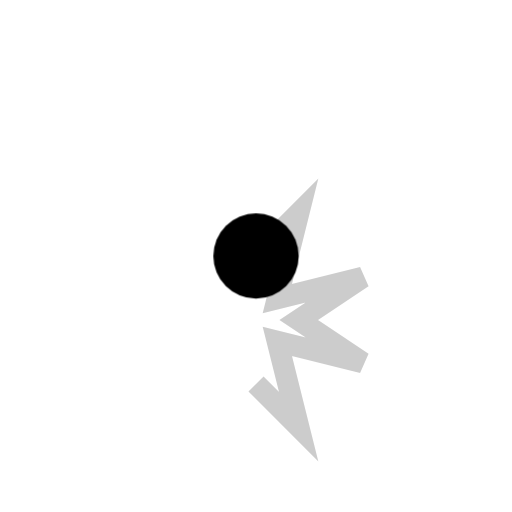
t = 0.00 s
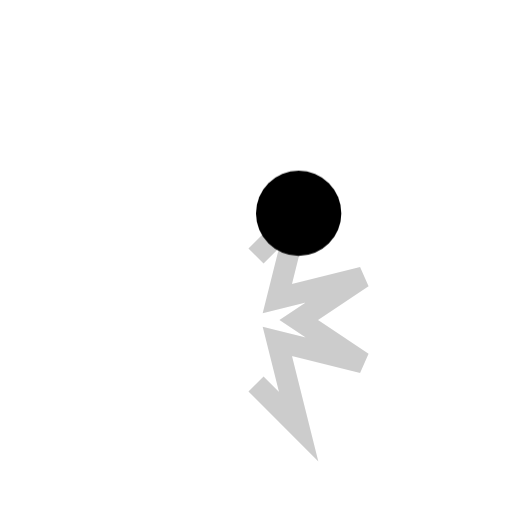
t = 0.39 s
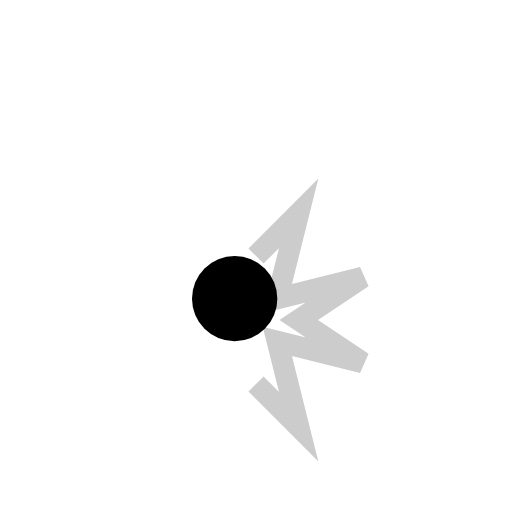
t = 0.77 s
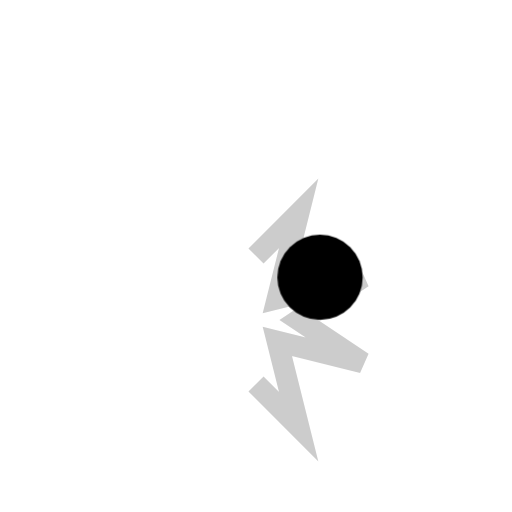
t = 1.09 s
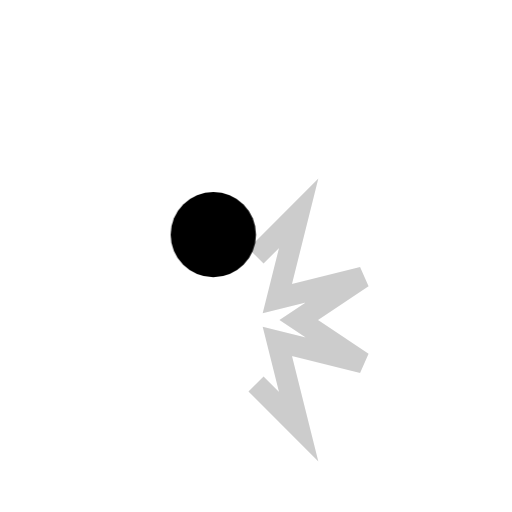
t = 1.49 s
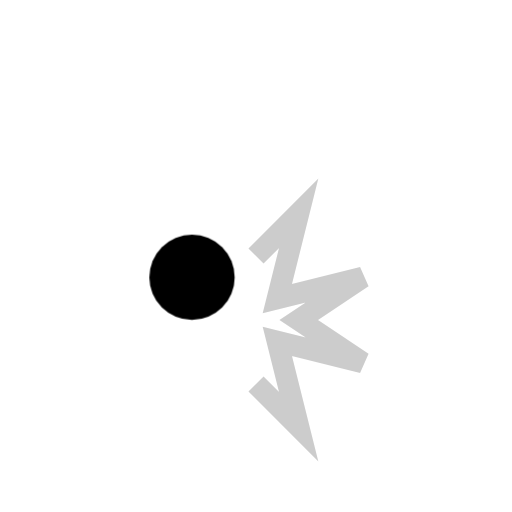
t = 1.87 s

The animated SVG that drew these frames (rendered in a browser with its animation timeline set to each time). Animation: 1 CSS @keyframes rule; one cycle of 2.20 s, repeats indefinitely.

<svg xmlns="http://www.w3.org/2000/svg" viewBox="0 0 24 24">
  <style>
    .trail {
      fill: none;
      stroke: currentColor;
      stroke-width: 1;
      opacity: 0.2;
    }
    .particle {
      fill: currentColor;
      animation: jitter 2.2s steps(1, end) infinite;
    }
    @keyframes jitter {
      0% { transform: translate(12px, 12px); }
      14% { transform: translate(14px, 10px); }
      28% { transform: translate(11px, 14px); }
      42% { transform: translate(15px, 13px); }
      57% { transform: translate(10px, 11px); }
      71% { transform: translate(13px, 15px); }
      85% { transform: translate(9px, 13px); }
      100% { transform: translate(12px, 12px); }
    }
  </style>
  <path class="trail" d="M12 12l2-2-1 4 4-1-3 2 3 2-4-1 1 4-2-2"/>
  <circle class="particle" cx="0" cy="0" r="2"/>
</svg>
